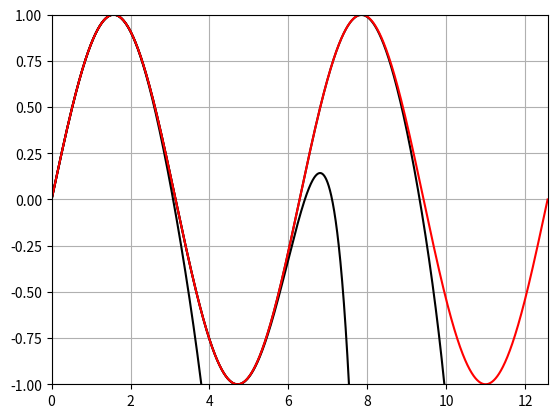

The script that saved this image:
import math as mat
import numpy as np
import matplotlib.pyplot as plt

def serieSen(x,N):
    s=0
    for i in range(N):
        s=s+((-1)**i)*x**(2*i+1)/mat.factorial(2*i+1)
    return s

def sumaParcial(N,p):
    s=0
    for i in range(N):
        s=s+1/i**p
    return s

x=np.linspace(0,4*mat.pi,2000)
for i in range(4,16,4):
    y=serieSen(x,i)
    plt.plot(x,y,'k')
    plt.grid(True)

y=np.sin(x)
plt.grid(True)
plt.plot(x,y,'r')
plt.axis([0,4*mat.pi,-1,1])
plt.show()